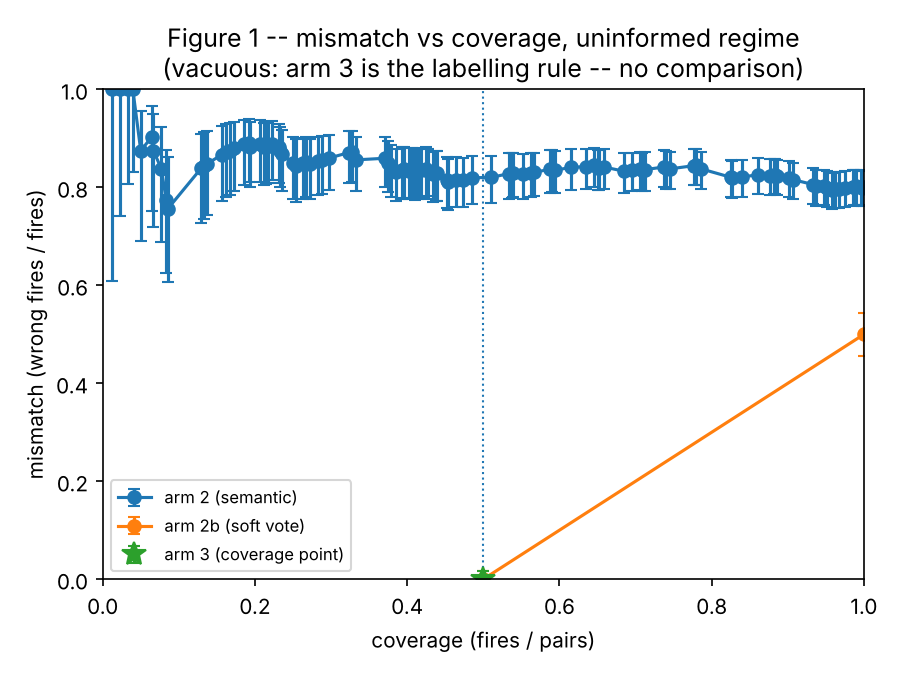

Values plotted in this chart, from the file beside it:
dispatcher, threshold, fires, pairs, coverage, wrong, mismatch, wilson_low, wilson_high, coverage_point
arm 2 (semantic), 0.1717, 6, 480, 0.0125, 6, 1.0, 0.6097, 1.0, False
arm 2 (semantic), 0.1702, 11, 480, 0.02292, 11, 1.0, 0.7412, 1.0, False
arm 2 (semantic), 0.1683, 16, 480, 0.03333, 16, 1.0, 0.8064, 1.0, False
arm 2 (semantic), 0.165, 19, 480, 0.03958, 19, 1.0, 0.8318, 1.0, False
arm 2 (semantic), 0.1649, 24, 480, 0.05, 21, 0.875, 0.69, 0.9566, False
arm 2 (semantic), 0.1647, 31, 480, 0.06458, 28, 0.9032, 0.751, 0.9665, False
arm 2 (semantic), 0.1635, 32, 480, 0.06667, 28, 0.875, 0.7193, 0.9503, False
arm 2 (semantic), 0.1619, 37, 480, 0.07708, 31, 0.8378, 0.6886, 0.9235, False
arm 2 (semantic), 0.1616, 40, 480, 0.08333, 31, 0.775, 0.625, 0.8768, False
arm 2 (semantic), 0.16, 41, 480, 0.08542, 31, 0.7561, 0.6066, 0.8618, False
arm 2 (semantic), 0.1596, 62, 480, 0.1292, 52, 0.8387, 0.7279, 0.91, False
arm 2 (semantic), 0.1591, 64, 480, 0.1333, 54, 0.8438, 0.7357, 0.9129, False
arm 2 (semantic), 0.1589, 66, 480, 0.1375, 56, 0.8485, 0.7431, 0.9156, False
arm 2 (semantic), 0.1585, 75, 480, 0.1562, 65, 0.8667, 0.7717, 0.9259, False
arm 2 (semantic), 0.1579, 78, 480, 0.1625, 68, 0.8718, 0.7798, 0.9288, False
arm 2 (semantic), 0.1575, 80, 480, 0.1667, 70, 0.875, 0.785, 0.9307, False
arm 2 (semantic), 0.1566, 83, 480, 0.1729, 73, 0.8795, 0.7922, 0.9332, False
arm 2 (semantic), 0.1562, 89, 480, 0.1854, 79, 0.8876, 0.8054, 0.9378, False
arm 2 (semantic), 0.1553, 92, 480, 0.1917, 82, 0.8913, 0.8114, 0.9399, False
arm 2 (semantic), 0.155, 93, 480, 0.1938, 82, 0.8817, 0.8005, 0.9327, False
arm 2 (semantic), 0.1548, 99, 480, 0.2062, 88, 0.8889, 0.8119, 0.9368, False
arm 2 (semantic), 0.1546, 102, 480, 0.2125, 90, 0.8824, 0.8055, 0.9314, False
arm 2 (semantic), 0.1538, 103, 480, 0.2146, 91, 0.8835, 0.8073, 0.9321, False
arm 2 (semantic), 0.1531, 104, 480, 0.2167, 92, 0.8846, 0.8091, 0.9328, False
arm 2 (semantic), 0.1529, 107, 480, 0.2229, 95, 0.8879, 0.8141, 0.9347, False
arm 2 (semantic), 0.1515, 111, 480, 0.2313, 98, 0.8829, 0.8099, 0.9303, False
arm 2 (semantic), 0.1512, 112, 480, 0.2333, 98, 0.875, 0.8011, 0.9241, False
arm 2 (semantic), 0.1504, 113, 480, 0.2354, 98, 0.8673, 0.7925, 0.9179, False
arm 2 (semantic), 0.15, 120, 480, 0.25, 102, 0.85, 0.7753, 0.903, False
arm 2 (semantic), 0.1494, 122, 480, 0.2542, 103, 0.8443, 0.7695, 0.898, False
arm 2 (semantic), 0.1493, 126, 480, 0.2625, 107, 0.8492, 0.7765, 0.9013, False
arm 2 (semantic), 0.1485, 128, 480, 0.2667, 109, 0.8516, 0.7798, 0.9029, False
arm 2 (semantic), 0.1477, 131, 480, 0.2729, 111, 0.8473, 0.7759, 0.8989, False
arm 2 (semantic), 0.1474, 136, 480, 0.2833, 116, 0.8529, 0.7837, 0.9027, False
arm 2 (semantic), 0.1471, 138, 480, 0.2875, 118, 0.8551, 0.7867, 0.9042, False
arm 2 (semantic), 0.1461, 143, 480, 0.2979, 123, 0.8601, 0.7938, 0.9076, False
arm 2 (semantic), 0.1458, 155, 480, 0.3229, 135, 0.871, 0.8091, 0.9149, False
arm 2 (semantic), 0.1444, 157, 480, 0.3271, 137, 0.8726, 0.8114, 0.916, False
arm 2 (semantic), 0.1442, 160, 480, 0.3333, 137, 0.8562, 0.7935, 0.9023, False
arm 2 (semantic), 0.1429, 178, 480, 0.3708, 153, 0.8596, 0.8009, 0.903, False
arm 2 (semantic), 0.1417, 180, 480, 0.375, 153, 0.85, 0.7906, 0.8948, False
arm 2 (semantic), 0.1416, 182, 480, 0.3792, 153, 0.8407, 0.7805, 0.8867, False
arm 2 (semantic), 0.1415, 185, 480, 0.3854, 154, 0.8324, 0.772, 0.8794, False
arm 2 (semantic), 0.1414, 189, 480, 0.3937, 158, 0.836, 0.7766, 0.882, False
arm 2 (semantic), 0.1413, 190, 480, 0.3958, 159, 0.8368, 0.7777, 0.8826, False
arm 2 (semantic), 0.14, 193, 480, 0.4021, 161, 0.8342, 0.7753, 0.88, False
arm 2 (semantic), 0.1399, 195, 480, 0.4062, 163, 0.8359, 0.7775, 0.8813, False
arm 2 (semantic), 0.1393, 197, 480, 0.4104, 164, 0.8325, 0.7741, 0.8782, False
arm 2 (semantic), 0.1391, 199, 480, 0.4146, 166, 0.8342, 0.7763, 0.8794, False
arm 2 (semantic), 0.1386, 201, 480, 0.4188, 168, 0.8358, 0.7784, 0.8806, False
arm 2 (semantic), 0.1383, 204, 480, 0.425, 171, 0.8382, 0.7815, 0.8824, False
arm 2 (semantic), 0.1382, 205, 480, 0.4271, 171, 0.8341, 0.7772, 0.8788, False
arm 2 (semantic), 0.1379, 208, 480, 0.4333, 172, 0.8269, 0.7697, 0.8723, False
arm 2 (semantic), 0.1373, 210, 480, 0.4375, 174, 0.8286, 0.7718, 0.8735, False
arm 2 (semantic), 0.1368, 211, 480, 0.4396, 175, 0.8294, 0.7728, 0.8741, False
arm 2 (semantic), 0.1364, 217, 480, 0.4521, 177, 0.8157, 0.7587, 0.8616, False
arm 2 (semantic), 0.1359, 218, 480, 0.4542, 177, 0.8119, 0.7548, 0.8582, False
arm 2 (semantic), 0.1354, 223, 480, 0.4646, 182, 0.8161, 0.7601, 0.8615, False
arm 2 (semantic), 0.1346, 227, 480, 0.4729, 185, 0.815, 0.7594, 0.8601, False
arm 2 (semantic), 0.1341, 233, 480, 0.4854, 191, 0.8197, 0.7653, 0.8638, False
... 55 more rows
